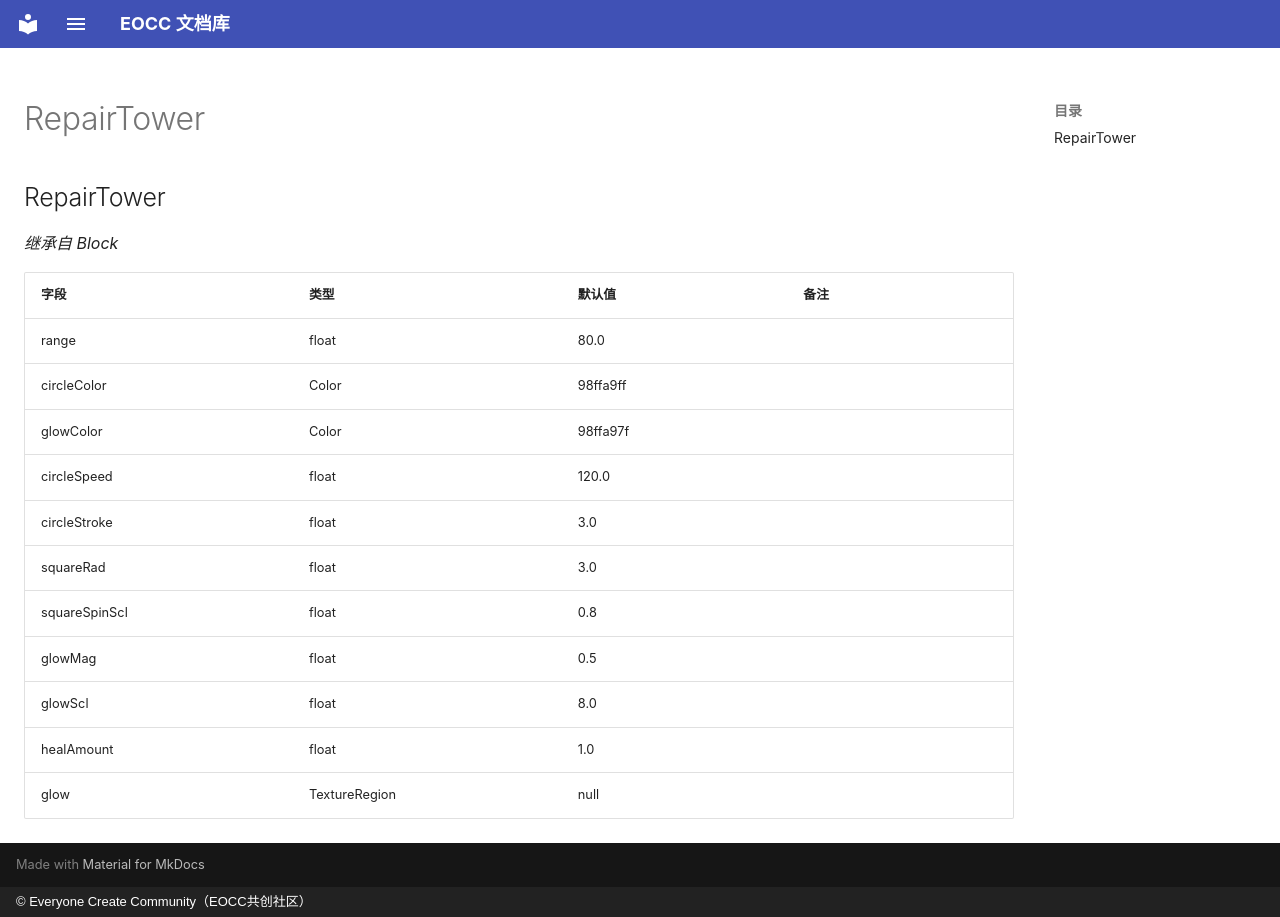

repository: eoccc/eoccc.github.io · page: wiki/mindustry/zh/Modding%20Classes/RepairTower/index.html · generator: mkdocs · copyright: © Everyone Create Community（EOCC共创社区）

# RepairTower

## RepairTower

*继承自 Block*

| 字段 | 类型 | 默认值 | 备注 |
|---|---|---|---|
| range | float | 80.0 |  |
| circleColor | Color | 98ffa9ff |  |
| glowColor | Color | 98ffa97f |  |
| circleSpeed | float | 120.0 |  |
| circleStroke | float | 3.0 |  |
| squareRad | float | 3.0 |  |
| squareSpinScl | float | 0.8 |  |
| glowMag | float | 0.5 |  |
| glowScl | float | 8.0 |  |
| healAmount | float | 1.0 |  |
| glow | TextureRegion | null |  |
